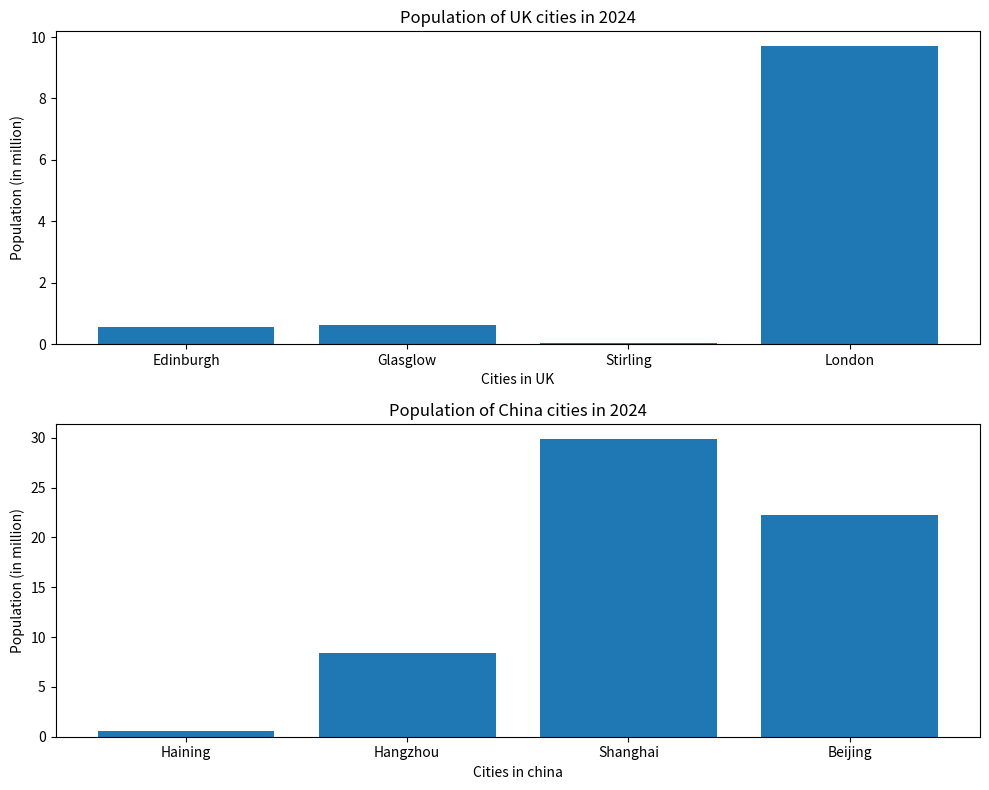

Reproduce this figure in Python.
#import the necessary libraries
#store the data
import matplotlib.pyplot as plt 

uk_cities = [0.56, 0.62, 0.04, 9.7]
uk_names = ["Edinburgh", "Glasglow", "Stirling", "London"]
china_cities = [0.58, 8.4, 29.9, 22.2]
china_names = ["Haining", "Hangzhou", "Shanghai", "Beijing"]

#sort the population sizes using the sorted function
#print the sorted values
sort_uk_cities = sorted(uk_cities)
sort_china_cities = sorted(china_cities)
print("Sorted values for the populations of cities in the UK:", sort_uk_cities)
print("Sorted values for the populations of cities in China:", sort_china_cities)

#plot the a bar chart for the data 
plt.figure(figsize=(10,8))
plt.subplot(2,1,1)#use the subplot function to plot two bar chart in one figure
plt.bar(uk_names, uk_cities)
plt.title("Population of UK cities in 2024")
plt.xlabel("Cities in UK")
plt.ylabel("Population (in million)")

plt.subplot(2,1,2)
plt.bar(china_names, china_cities)
plt.title("Population of China cities in 2024")
plt.xlabel("Cities in china")
plt.ylabel("Population (in million)")
plt.tight_layout()#adjust the spacing between two bar plots
plt.show()
plt.clf()
